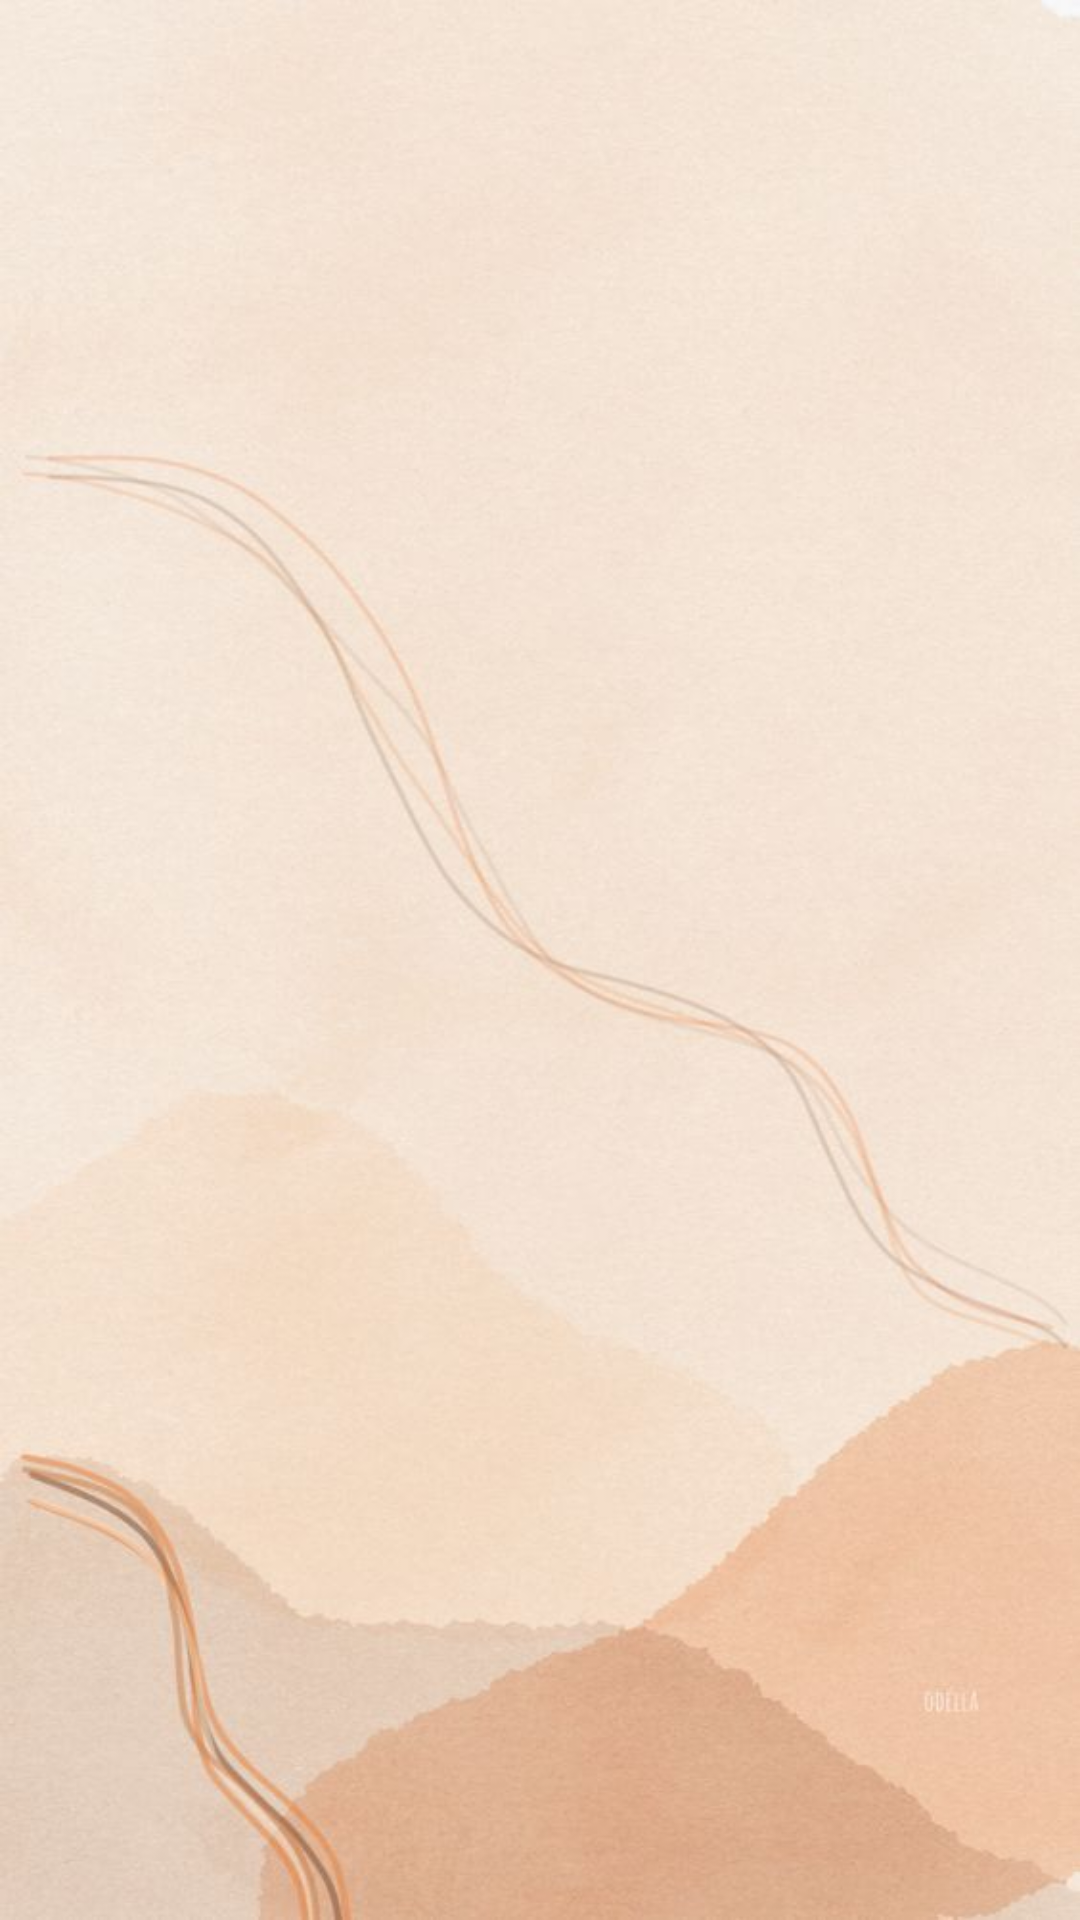

This screen was rendered from an Android layout file. Write that file and the resources it references.
<!-- AndroidManifest.xml: application theme Theme.MaskerOrganik -->
<!-- res/layout/activity_main.xml -->
<?xml version="1.0" encoding="utf-8"?>
<RelativeLayout xmlns:android="http://schemas.android.com/apk/res/android"
    xmlns:app="http://schemas.android.com/apk/res-auto"
    xmlns:tools="http://schemas.android.com/tools"
    android:layout_width="match_parent"
    android:layout_height="match_parent"
    android:background="@drawable/background"
    tools:context=".MainActivity">

    <androidx.recyclerview.widget.RecyclerView
        android:id="@+id/rv_masker"
        android:layout_width="match_parent"
        android:layout_height="match_parent"
        tools:listitem="@layout/item_row_masker" />

</RelativeLayout>
<!-- res/layout/item_row_masker.xml (included above) -->
<?xml version="1.0" encoding="utf-8"?>
<LinearLayout
    xmlns:android="http://schemas.android.com/apk/res/android"
    android:layout_width="match_parent"
    android:layout_height="wrap_content"
    xmlns:tools="http://schemas.android.com/tools"
    android:orientation="horizontal"
    android:padding="16dp">

    <de.hdodenhof.circleimageview.CircleImageView
        android:id="@+id/img_item_msk"
        android:layout_width="55dp"
        android:layout_height="55dp"
        android:layout_marginEnd="16dp"
        android:layout_marginRight="16dp"
        tools:src="@android:color/darker_gray"/>

<LinearLayout
        android:layout_width="match_parent"
        android:layout_height="wrap_content"
        android:layout_centerVertical="true"
        android:layout_toEndOf="@+id/img_item_msk"
        android:layout_toRightOf="@+id/img_item_msk"
        android:orientation="vertical">

        <TextView
            android:id="@+id/tv_item_name"
            android:layout_width="match_parent"
            android:layout_height="wrap_content"
            android:layout_marginBottom="16dp"
            android:textSize="16sp"
            android:textStyle="bold"
            android:text="Nama Masker Organik" />

        <TextView
        android:id="@+id/tv_detail"
        android:layout_width="match_parent"
        android:layout_height="wrap_content"
        android:ellipsize="end"
        android:maxLines="2"
        android:text="Detail" />
    </LinearLayout>

</LinearLayout>
<!-- resources referenced by this layout -->
<resources>
  <!-- drawable background: jpg bitmap (drawable, 39184 bytes) -->
  <style name="Theme.MaskerOrganik" parent="Theme.MaterialComponents.DayNight.DarkActionBar">
          
          <item name="colorPrimary">@color/purple_500</item>
          <item name="colorPrimaryVariant">@color/purple_700</item>
          <item name="colorOnPrimary">@color/white</item>
          
          <item name="colorSecondary">@color/teal_200</item>
          <item name="colorSecondaryVariant">@color/teal_700</item>
          <item name="colorOnSecondary">@color/black</item>
          
          <item name="android:statusBarColor" tools:targetApi="l">?attr/colorPrimaryVariant</item>
          
      </style>
  <!-- not gathered from this repository: default colours our renderer supplied (Android Studio template values) -->
  <color name="purple_500">#FF6200EE</color>
  <color name="purple_700">#FF3700B3</color>
  <color name="teal_200">#FF03DAC5</color>
  <color name="teal_700">#FF018786</color>
  <color name="black">#FF000000</color>
  <color name="white">#FFFFFFFF</color>
</resources>
